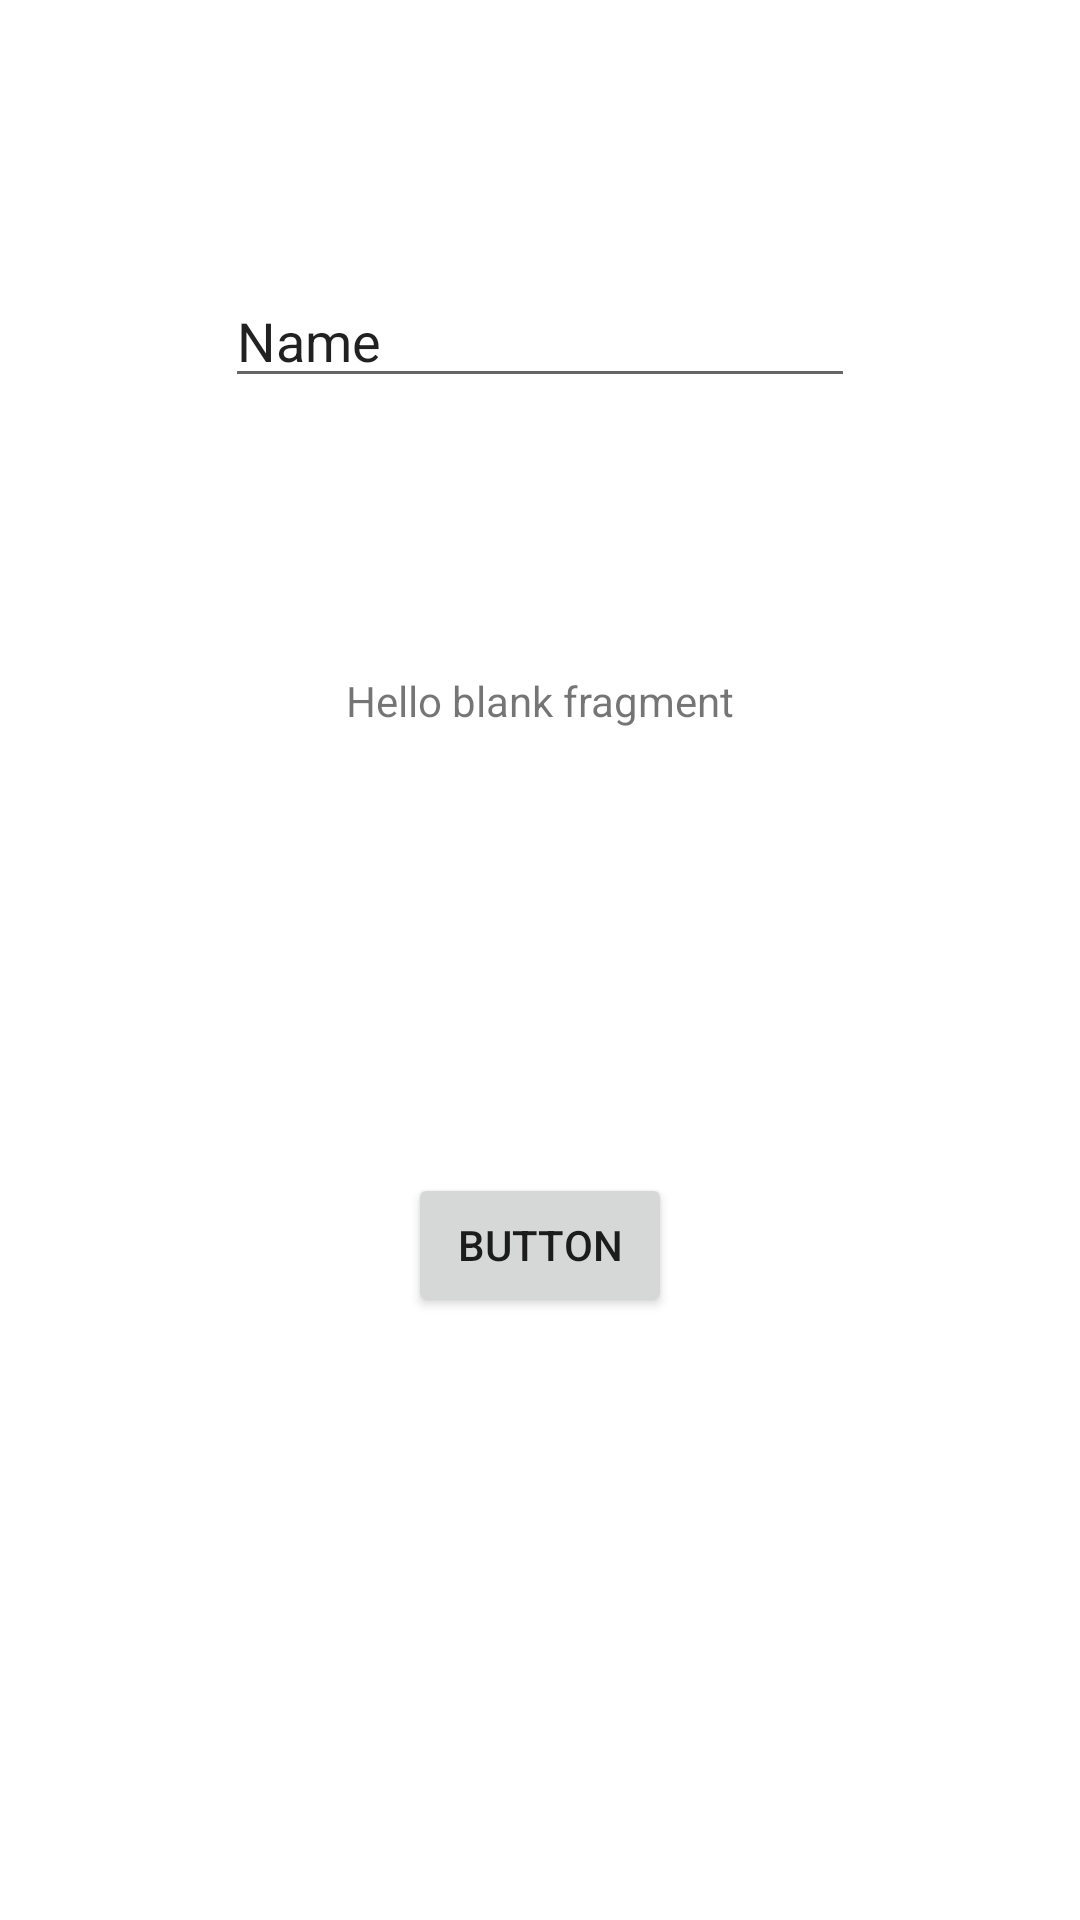

Layout XML and referenced resources for this Android screen:
<!-- AndroidManifest.xml: application theme Theme.ExampleObserver1 -->
<!-- res/layout/fragment_m_v_v_m.xml -->
<?xml version="1.0" encoding="utf-8"?>
<layout xmlns:android="http://schemas.android.com/apk/res/android"
    xmlns:tools="http://schemas.android.com/tools"
    xmlns:app="http://schemas.android.com/apk/res-auto">

    <data>
        <variable
            name="viewModel"
            type="co.com.pragma.exampleobserver1.MVVMViewModel" />

    </data>

    <androidx.constraintlayout.widget.ConstraintLayout
        android:layout_width="match_parent"
        android:layout_height="match_parent"
        tools:context=".MVVMFragment">

        

        <TextView
            android:id="@+id/textExample"
            android:layout_width="match_parent"
            android:layout_height="wrap_content"
            android:layout_marginTop="224dp"
            android:gravity="center"
            android:text="@string/hello_blank_fragment"
            app:layout_constraintTop_toTopOf="parent"
            tools:layout_editor_absoluteX="-32dp" />

        <Button
            android:id="@+id/button"
            android:layout_width="wrap_content"
            android:layout_height="wrap_content"
            android:layout_marginTop="148dp"
            android:gravity="center"
            android:onClick="@{(v) -> viewModel.startShowMessage()}"
            android:text="Button"
            app:layout_constraintEnd_toEndOf="parent"
            app:layout_constraintStart_toStartOf="parent"
            app:layout_constraintTop_toBottomOf="@id/textExample" />

        <EditText
            android:id="@+id/editTextTextPersonName"
            android:layout_width="wrap_content"
            android:layout_height="wrap_content"
            android:ems="10"
            android:inputType="textPersonName"
            android:text="Name"
            app:layout_constraintBottom_toTopOf="@+id/textExample"
            app:layout_constraintEnd_toEndOf="parent"
            app:layout_constraintStart_toStartOf="parent"
            app:layout_constraintTop_toTopOf="parent" />

    </androidx.constraintlayout.widget.ConstraintLayout>
</layout>
<!-- resources referenced by this layout -->
<resources>
  <string name="hello_blank_fragment">Hello blank fragment</string>
  <style name="Theme.ExampleObserver1" parent="Theme.MaterialComponents.DayNight.DarkActionBar">
          
          <item name="colorPrimary">@color/purple_500</item>
          <item name="colorPrimaryVariant">@color/purple_700</item>
          <item name="colorOnPrimary">@color/white</item>
          
          <item name="colorSecondary">@color/teal_200</item>
          <item name="colorSecondaryVariant">@color/teal_700</item>
          <item name="colorOnSecondary">@color/black</item>
          
          <item name="android:statusBarColor" tools:targetApi="l">?attr/colorPrimaryVariant</item>
          
      </style>
  <!-- not gathered from this repository: default colours our renderer supplied (Android Studio template values) -->
  <color name="purple_500">#FF6200EE</color>
  <color name="purple_700">#FF3700B3</color>
  <color name="teal_200">#FF03DAC5</color>
  <color name="teal_700">#FF018786</color>
  <color name="black">#FF000000</color>
  <color name="white">#FFFFFFFF</color>
</resources>
